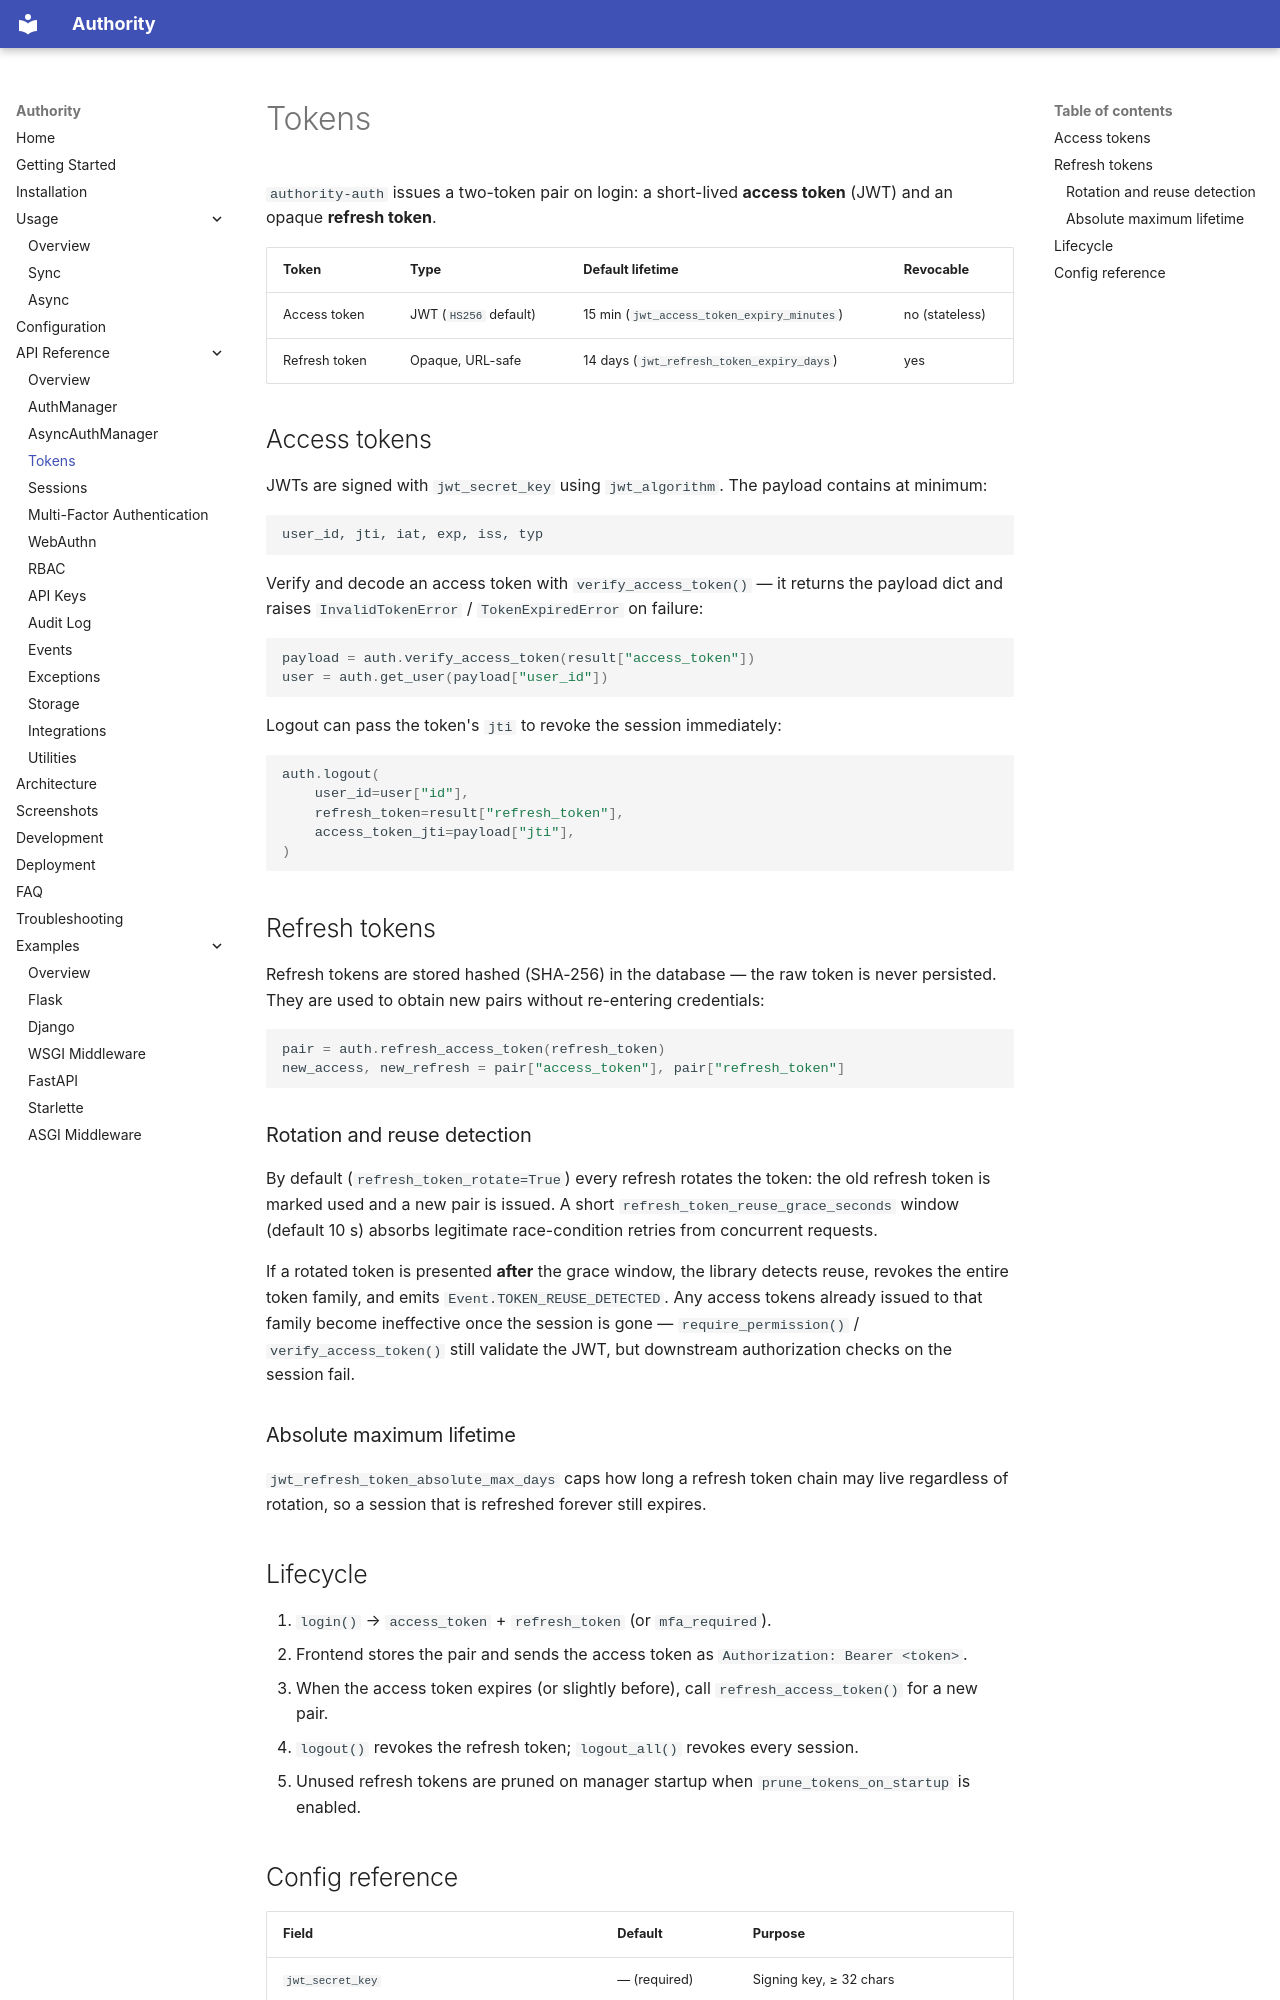

repository: rkriad585/authority · page: tokens/index.html · generator: mkdocs

# Tokens

`authority-auth` issues a two-token pair on login: a short-lived **access
token** (JWT) and an opaque **refresh token**.

| Token | Type | Default lifetime | Revocable |
|---|---|---|---|
| Access token | JWT (`HS256` default) | 15 min (`jwt_access_token_expiry_minutes`) | no (stateless) |
| Refresh token | Opaque, URL-safe | 14 days (`jwt_refresh_token_expiry_days`) | yes |

## Access tokens

JWTs are signed with `jwt_secret_key` using `jwt_algorithm`. The payload
contains at minimum:

```
user_id, jti, iat, exp, iss, typ
```

Verify and decode an access token with `verify_access_token()` — it returns the
payload dict and raises `InvalidTokenError` / `TokenExpiredError` on failure:

```python
payload = auth.verify_access_token(result["access_token"])
user = auth.get_user(payload["user_id"])
```

Logout can pass the token's `jti` to revoke the session immediately:

```python
auth.logout(
    user_id=user["id"],
    refresh_token=result["refresh_token"],
    access_token_jti=payload["jti"],
)
```

## Refresh tokens

Refresh tokens are stored hashed (SHA-256) in the database — the raw token is
never persisted. They are used to obtain new pairs without re-entering
credentials:

```python
pair = auth.refresh_access_token(refresh_token)
new_access, new_refresh = pair["access_token"], pair["refresh_token"]
```

### Rotation and reuse detection

By default (`refresh_token_rotate=True`) every refresh rotates the token: the
old refresh token is marked used and a new pair is issued. A short
`refresh_token_reuse_grace_seconds` window (default 10 s) absorbs legitimate
race-condition retries from concurrent requests.

If a rotated token is presented **after** the grace window, the library
detects reuse, revokes the entire token family, and emits
`Event.TOKEN_REUSE_DETECTED`. Any access tokens already issued to that family
become ineffective once the session is gone — `require_permission()` /
`verify_access_token()` still validate the JWT, but downstream authorization
checks on the session fail.

### Absolute maximum lifetime

`jwt_refresh_token_absolute_max_days` caps how long a refresh token chain may
live regardless of rotation, so a session that is refreshed forever still
expires.

## Lifecycle

1. `login()` → `access_token` + `refresh_token` (or `mfa_required`).
2. Frontend stores the pair and sends the access token as
   `Authorization: Bearer <token>`.
3. When the access token expires (or slightly before), call
   `refresh_access_token()` for a new pair.
4. `logout()` revokes the refresh token; `logout_all()` revokes every session.
5. Unused refresh tokens are pruned on manager startup when
   `prune_tokens_on_startup` is enabled.
